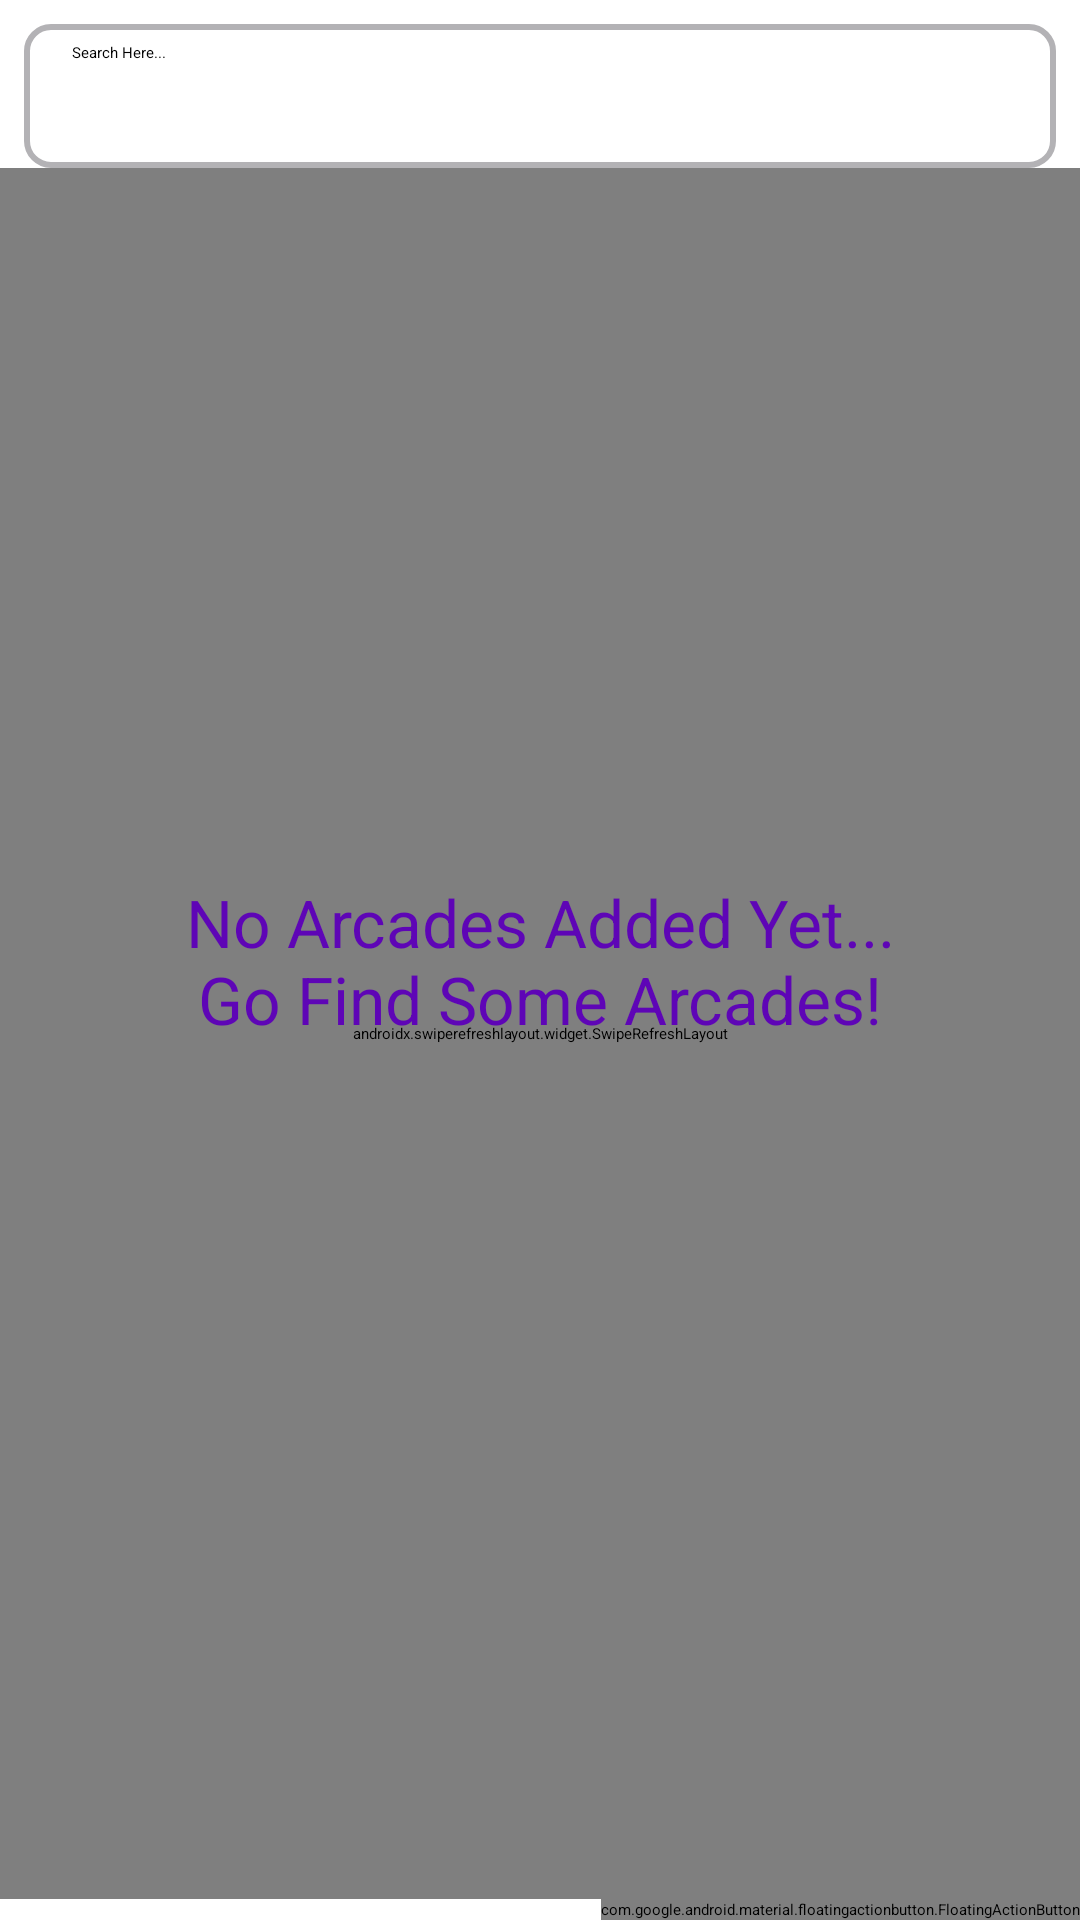

Here is an Android app screen rendered from its layout file. Give the layout XML and the strings, colors and styles it references.
<!-- AndroidManifest.xml: application theme Theme.RetroLetsGo -->
<!-- res/layout/fragment_arcade_list.xml -->
<?xml version="1.0" encoding="utf-8"?>
<androidx.constraintlayout.widget.ConstraintLayout xmlns:android="http://schemas.android.com/apk/res/android"
    xmlns:app="http://schemas.android.com/apk/res-auto"
    xmlns:tools="http://schemas.android.com/tools"
    android:id="@+id/ArcadeListFragment"
    android:layout_width="match_parent"
    android:layout_height="match_parent"
    tools:context=".ui.arcadeList.ArcadeListFragment">

    <androidx.appcompat.widget.SearchView
        android:id="@+id/searchView"
        android:layout_width="0dp"
        android:layout_height="wrap_content"
        android:layout_margin="8dp"
        android:background="@drawable/search_view_bg"
        app:iconifiedByDefault="false"
        app:layout_constraintEnd_toEndOf="parent"
        app:layout_constraintHorizontal_bias="0.5"
        app:layout_constraintStart_toStartOf="parent"
        app:layout_constraintTop_toTopOf="parent"
        app:queryHint="Search Here..." />

    <androidx.swiperefreshlayout.widget.SwipeRefreshLayout
        android:id="@+id/swiperefresh"
        android:layout_width="0dp"
        android:layout_height="0dp"
        app:layout_constraintBottom_toTopOf="@+id/fab"
        app:layout_constraintEnd_toEndOf="parent"
        app:layout_constraintStart_toStartOf="parent"
        app:layout_constraintTop_toBottomOf="@+id/searchView">

        <androidx.recyclerview.widget.RecyclerView
            android:id="@+id/recyclerView"
            android:layout_width="match_parent"
            android:layout_height="match_parent" />
    </androidx.swiperefreshlayout.widget.SwipeRefreshLayout>


    <TextView
        android:id="@+id/arcadesNotFound"
        android:layout_width="wrap_content"
        android:layout_height="wrap_content"
        android:text="@string/arcadesNotFound"
        android:textAlignment="center"
        android:textAppearance="@style/TextAppearance.AppCompat.Large"
        android:textColor="@color/colorAccent"
        app:layout_constraintBottom_toBottomOf="parent"
        app:layout_constraintEnd_toEndOf="parent"
        app:layout_constraintStart_toStartOf="parent"
        app:layout_constraintTop_toTopOf="parent"
        tools:text="Arcades not Found." />

    <com.google.android.material.floatingactionbutton.FloatingActionButton
        android:id="@+id/fab"
        android:layout_width="wrap_content"
        android:layout_height="wrap_content"
        android:layout_gravity="bottom|end"
        android:layout_margin="@dimen/fab_margin"
        android:contentDescription="TODO"
        app:layout_constraintBottom_toBottomOf="parent"
        app:layout_constraintEnd_toEndOf="parent"
        app:srcCompat="@android:drawable/ic_input_add" />

</androidx.constraintlayout.widget.ConstraintLayout>
<!-- resources referenced by this layout -->
<resources>
  <color name="colorAccent">#5E05B6</color>
  <!-- drawable search_view_bg (drawable) -->
  <?xml version="1.0" encoding="utf-8"?>
  <shape xmlns:android="http://schemas.android.com/apk/res/android">
  
      <corners android:radius="8dp"/>
      <stroke android:color="@color/colorGrey"
          android:width="2dp" />
  </shape>
  <string name="arcadesNotFound">No Arcades Added Yet...\nGo Find Some Arcades!</string>
  <style name="Theme.RetroLetsGo" parent="Theme.MaterialComponents.DayNight.NoActionBar">
          
          <item name="colorPrimary">@color/colorAccent</item>
          <item name="colorPrimaryVariant">@color/color_secondary</item>
          <item name="colorOnPrimary">@color/black</item>
          
          <item name="colorSecondary">@color/color_secondary</item>
          <item name="colorOnSecondary">@color/white</item>
          
          <item name="android:statusBarColor" tools:targetApi="l">?attr/colorPrimaryVariant</item>
          
      </style>
  <color name="colorGrey">#B3B2B5</color>
  <color name="color_secondary">#5E05B6</color>
  <color name="black">#FF000000</color>
  <color name="white">#FFFFFFFF</color>
</resources>
